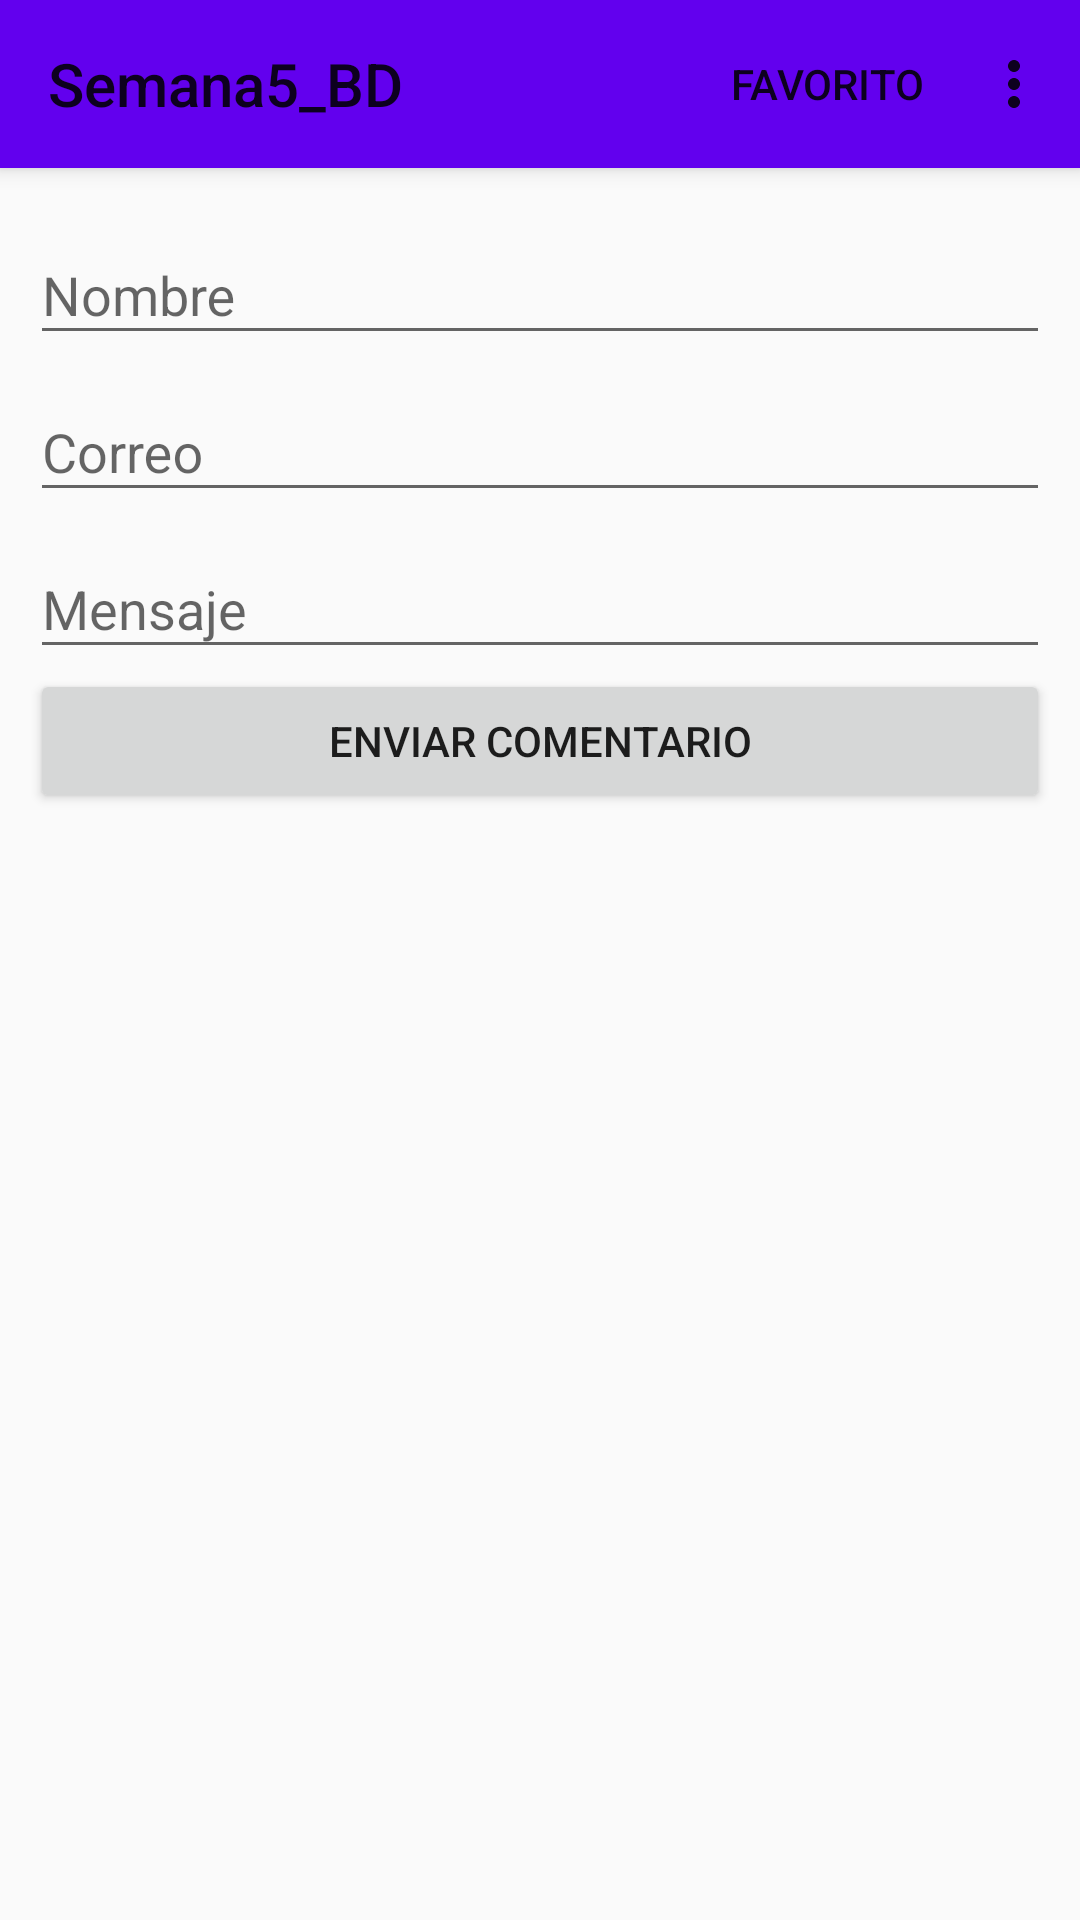

Write the Android layout XML for this screen, with the resource values it uses.
<!-- AndroidManifest.xml: application theme AppTheme -->
<!-- res/layout/activity_contacto.xml -->
<?xml version="1.0" encoding="utf-8"?>
<LinearLayout xmlns:android="http://schemas.android.com/apk/res/android"
    xmlns:tools="http://schemas.android.com/tools"
    android:layout_width="match_parent"
    android:layout_height="match_parent"
    android:orientation="vertical"
    tools:context=".activity.Contacto">

    <include
        android:id="@+id/miActionBar"
        layout="@layout/actionbar" />

    <LinearLayout
        android:layout_width="match_parent"
        android:layout_height="match_parent"
        android:layout_margin="10dp"
        android:orientation="vertical">

        <com.google.android.material.textfield.TextInputLayout
            android:layout_width="match_parent"
            android:layout_height="wrap_content">

            <com.google.android.material.textfield.TextInputEditText
                android:id="@+id/tietName"
                android:layout_width="match_parent"
                android:layout_height="wrap_content"
                android:hint="@string/contact_name" />
        </com.google.android.material.textfield.TextInputLayout>

        <com.google.android.material.textfield.TextInputLayout
            android:layout_width="match_parent"
            android:layout_height="wrap_content">

            <com.google.android.material.textfield.TextInputEditText
                android:id="@+id/tietEmail"
                android:layout_width="match_parent"
                android:layout_height="wrap_content"
                android:hint="@string/contact_email"
                android:inputType="textEmailAddress" />
        </com.google.android.material.textfield.TextInputLayout>

        <com.google.android.material.textfield.TextInputLayout
            android:layout_width="match_parent"
            android:layout_height="wrap_content">

            <com.google.android.material.textfield.TextInputEditText
                android:id="@+id/tietMessage"
                android:layout_width="match_parent"
                android:layout_height="wrap_content"
                android:hint="@string/contact_message"
                android:inputType="textLongMessage" />
        </com.google.android.material.textfield.TextInputLayout>

        <Button
            android:id="@+id/btSendMessage"
            android:layout_width="match_parent"
            android:layout_height="wrap_content"
            android:onClick="sendMessage"
            android:text="@string/contact_sendMessage" />
    </LinearLayout>

</LinearLayout>
<!-- res/layout/actionbar.xml (included above) -->
<?xml version="1.0" encoding="utf-8"?>
<androidx.appcompat.widget.Toolbar xmlns:android="http://schemas.android.com/apk/res/android"
    xmlns:app="http://schemas.android.com/apk/res-auto"
    android:layout_width="match_parent"
    android:layout_height="?attr/actionBarSize"
    android:background="@color/colorPrimary"
    android:elevation="4dp"
    app:layout_scrollFlags="scroll|enterAlways"
    android:theme="@style/ThemeOverlay.AppCompat.ActionBar"
    app:menu="@menu/menu_pets"
    app:popupTheme="@style/ThemeOverlay.AppCompat.Light"
    app:title="@string/app_name" />
<!-- resources referenced by this layout -->
<resources>
  <string name="app_name">Semana5_BD</string>
  <string name="contact_email">Correo</string>
  <string name="contact_message">Mensaje</string>
  <string name="contact_name">Nombre</string>
  <string name="contact_sendMessage">Enviar Comentario</string>
  <style name="AppTheme" parent="Theme.AppCompat.Light.NoActionBar">
          
          <item name="colorPrimary">@color/colorPrimary</item>
          <item name="colorPrimaryDark">@color/colorPrimaryDark</item>
          <item name="colorAccent">@color/colorAccent</item>
          <item name="android:homeAsUpIndicator">@drawable/ic_baseline_pets</item>
  
      </style>
  <!-- drawable ic_baseline_pets (drawable-v24) -->
  <vector xmlns:android="http://schemas.android.com/apk/res/android"
      android:width="24dp"
      android:height="24dp"
      android:viewportWidth="24"
      android:viewportHeight="24"
      android:tint="?attr/colorAccent">
    <path
        android:fillColor="@android:color/white"
        android:pathData="M4.5,9.5m-2.5,0a2.5,2.5 0,1 1,5 0a2.5,2.5 0,1 1,-5 0"/>
    <path
        android:fillColor="@android:color/white"
        android:pathData="M9,5.5m-2.5,0a2.5,2.5 0,1 1,5 0a2.5,2.5 0,1 1,-5 0"/>
    <path
        android:fillColor="@android:color/white"
        android:pathData="M15,5.5m-2.5,0a2.5,2.5 0,1 1,5 0a2.5,2.5 0,1 1,-5 0"/>
    <path
        android:fillColor="@android:color/white"
        android:pathData="M19.5,9.5m-2.5,0a2.5,2.5 0,1 1,5 0a2.5,2.5 0,1 1,-5 0"/>
    <path
        android:fillColor="@android:color/white"
        android:pathData="M17.34,14.86c-0.87,-1.02 -1.6,-1.89 -2.48,-2.91 -0.46,-0.54 -1.05,-1.08 -1.75,-1.32 -0.11,-0.04 -0.22,-0.07 -0.33,-0.09 -0.25,-0.04 -0.52,-0.04 -0.78,-0.04s-0.53,0 -0.79,0.05c-0.11,0.02 -0.22,0.05 -0.33,0.09 -0.7,0.24 -1.28,0.78 -1.75,1.32 -0.87,1.02 -1.6,1.89 -2.48,2.91 -1.31,1.31 -2.92,2.76 -2.62,4.79 0.29,1.02 1.02,2.03 2.33,2.32 0.73,0.15 3.06,-0.44 5.54,-0.44h0.18c2.48,0 4.81,0.58 5.54,0.44 1.31,-0.29 2.04,-1.31 2.33,-2.32 0.31,-2.04 -1.3,-3.49 -2.61,-4.8z"/>
  </vector>
  <!-- not gathered from this repository: default colours our renderer supplied (Android Studio template values) -->
  <color name="colorPrimary">#FF6200EE</color>
  <color name="colorPrimaryDark">#FF3700B3</color>
  <color name="colorAccent">#FF03DAC5</color>
</resources>
